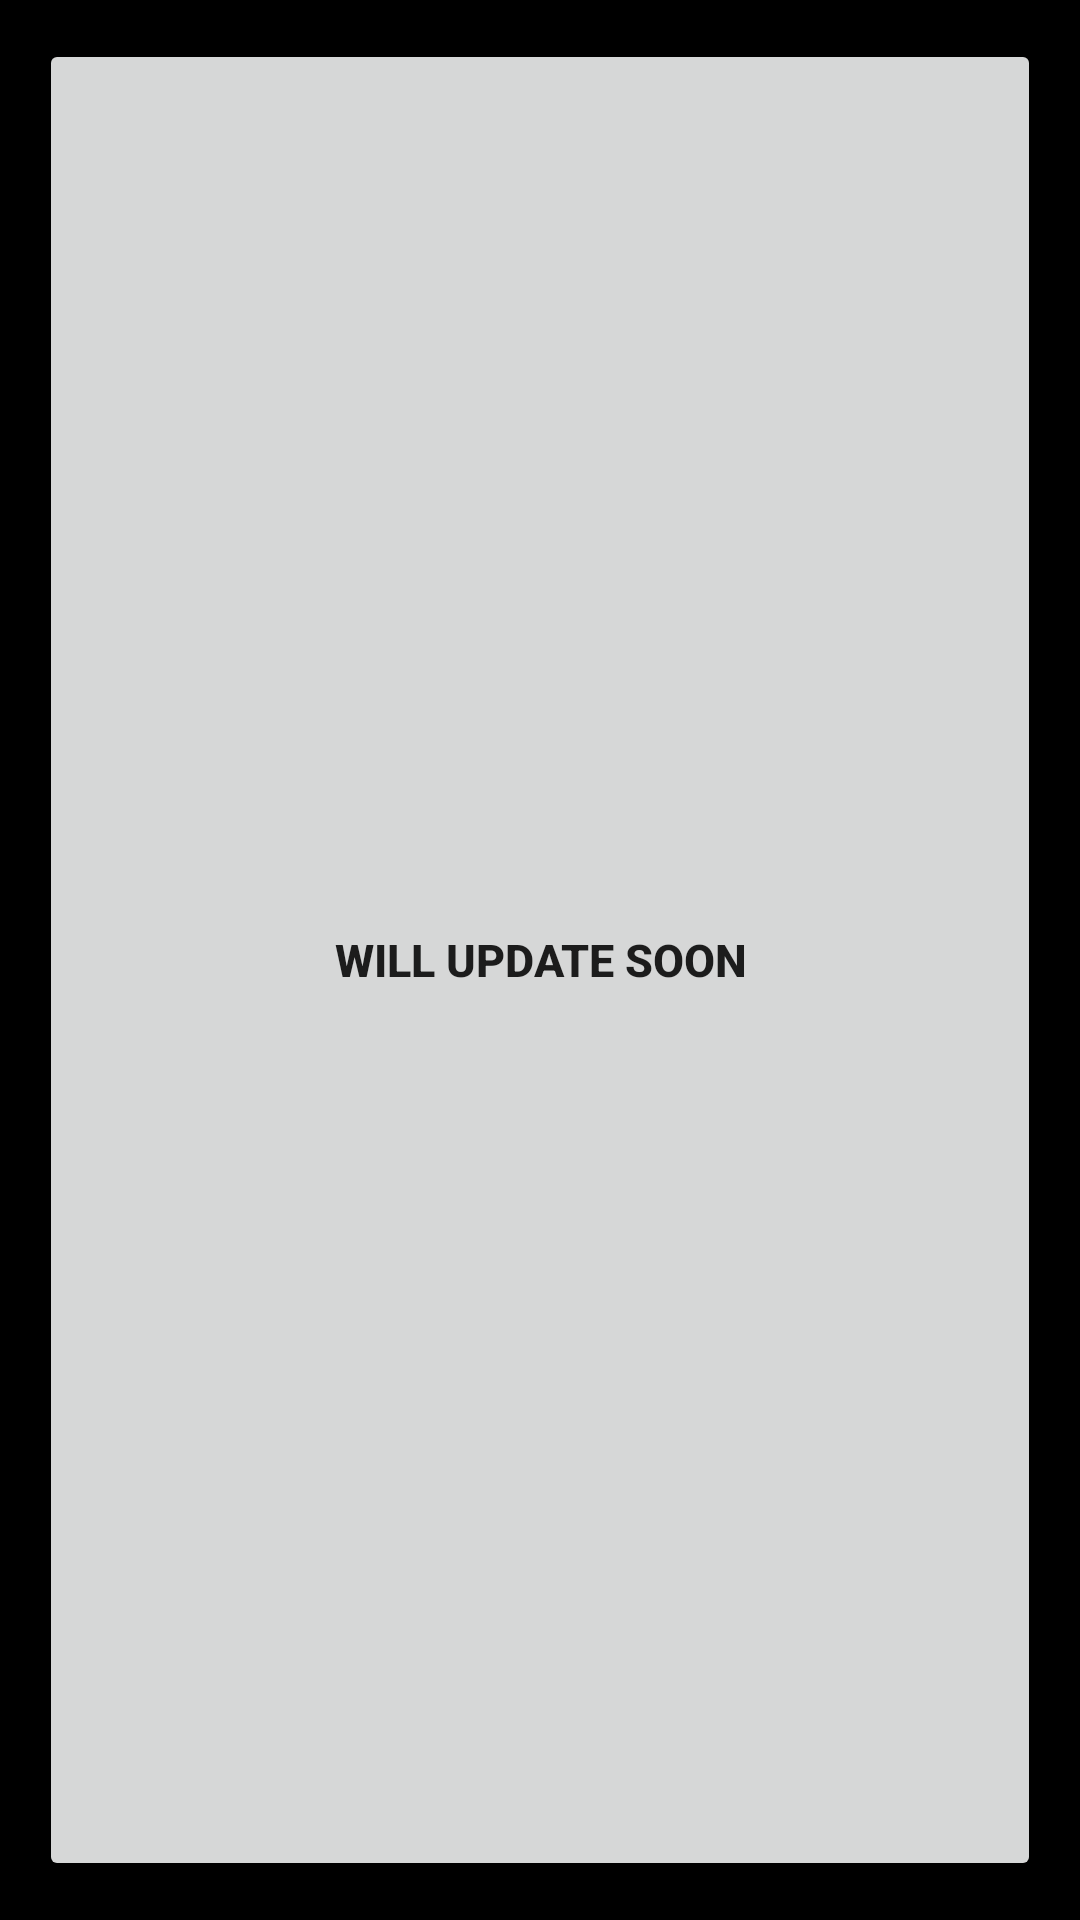

Layout XML and referenced resources for this Android screen:
<!-- AndroidManifest.xml: application theme Theme.CH3Binar -->
<!-- res/layout/fragmentk.xml -->
<?xml version="1.0" encoding="utf-8"?>
<androidx.constraintlayout.widget.ConstraintLayout xmlns:android="http://schemas.android.com/apk/res/android"
    xmlns:app="http://schemas.android.com/apk/res-auto"
    android:layout_width="match_parent"
    android:layout_height="match_parent"
    android:background="@android:color/background_dark">
    <GridLayout
        android:layout_width="match_parent"
        android:layout_height="match_parent"
        android:layout_margin="10sp"
        android:rowCount="3"
        android:columnCount="2">

        <Button
            android:id="@+id/UPDATE"
            android:layout_gravity="fill"
            android:layout_margin="3dp"
            android:layout_width="wrap_content"
            android:layout_height="wrap_content"
            android:textStyle="bold"
            android:textSize="15dp"
            android:layout_rowWeight="1"
            android:layout_columnWeight="1"
            android:text="WILL UPDATE SOON" />
    </GridLayout>
</androidx.constraintlayout.widget.ConstraintLayout>
<!-- resources referenced by this layout -->
<resources>
  <style name="Theme.CH3Binar" parent="Theme.MaterialComponents.DayNight.DarkActionBar">
          
          <item name="colorPrimary">@color/purple_500</item>
          <item name="colorPrimaryVariant">@color/purple_700</item>
          <item name="colorOnPrimary">@color/white</item>
          
          <item name="colorSecondary">@color/teal_200</item>
          <item name="colorSecondaryVariant">@color/teal_700</item>
          <item name="colorOnSecondary">@color/black</item>
          
          <item name="android:statusBarColor" tools:targetApi="l">?attr/colorPrimaryVariant</item>
          
      </style>
  <!-- not gathered from this repository: default colours our renderer supplied (Android Studio template values) -->
  <color name="purple_500">#FF6200EE</color>
  <color name="purple_700">#FF3700B3</color>
  <color name="teal_200">#FF03DAC5</color>
  <color name="teal_700">#FF018786</color>
  <color name="black">#FF000000</color>
  <color name="white">#FFFFFFFF</color>
</resources>
